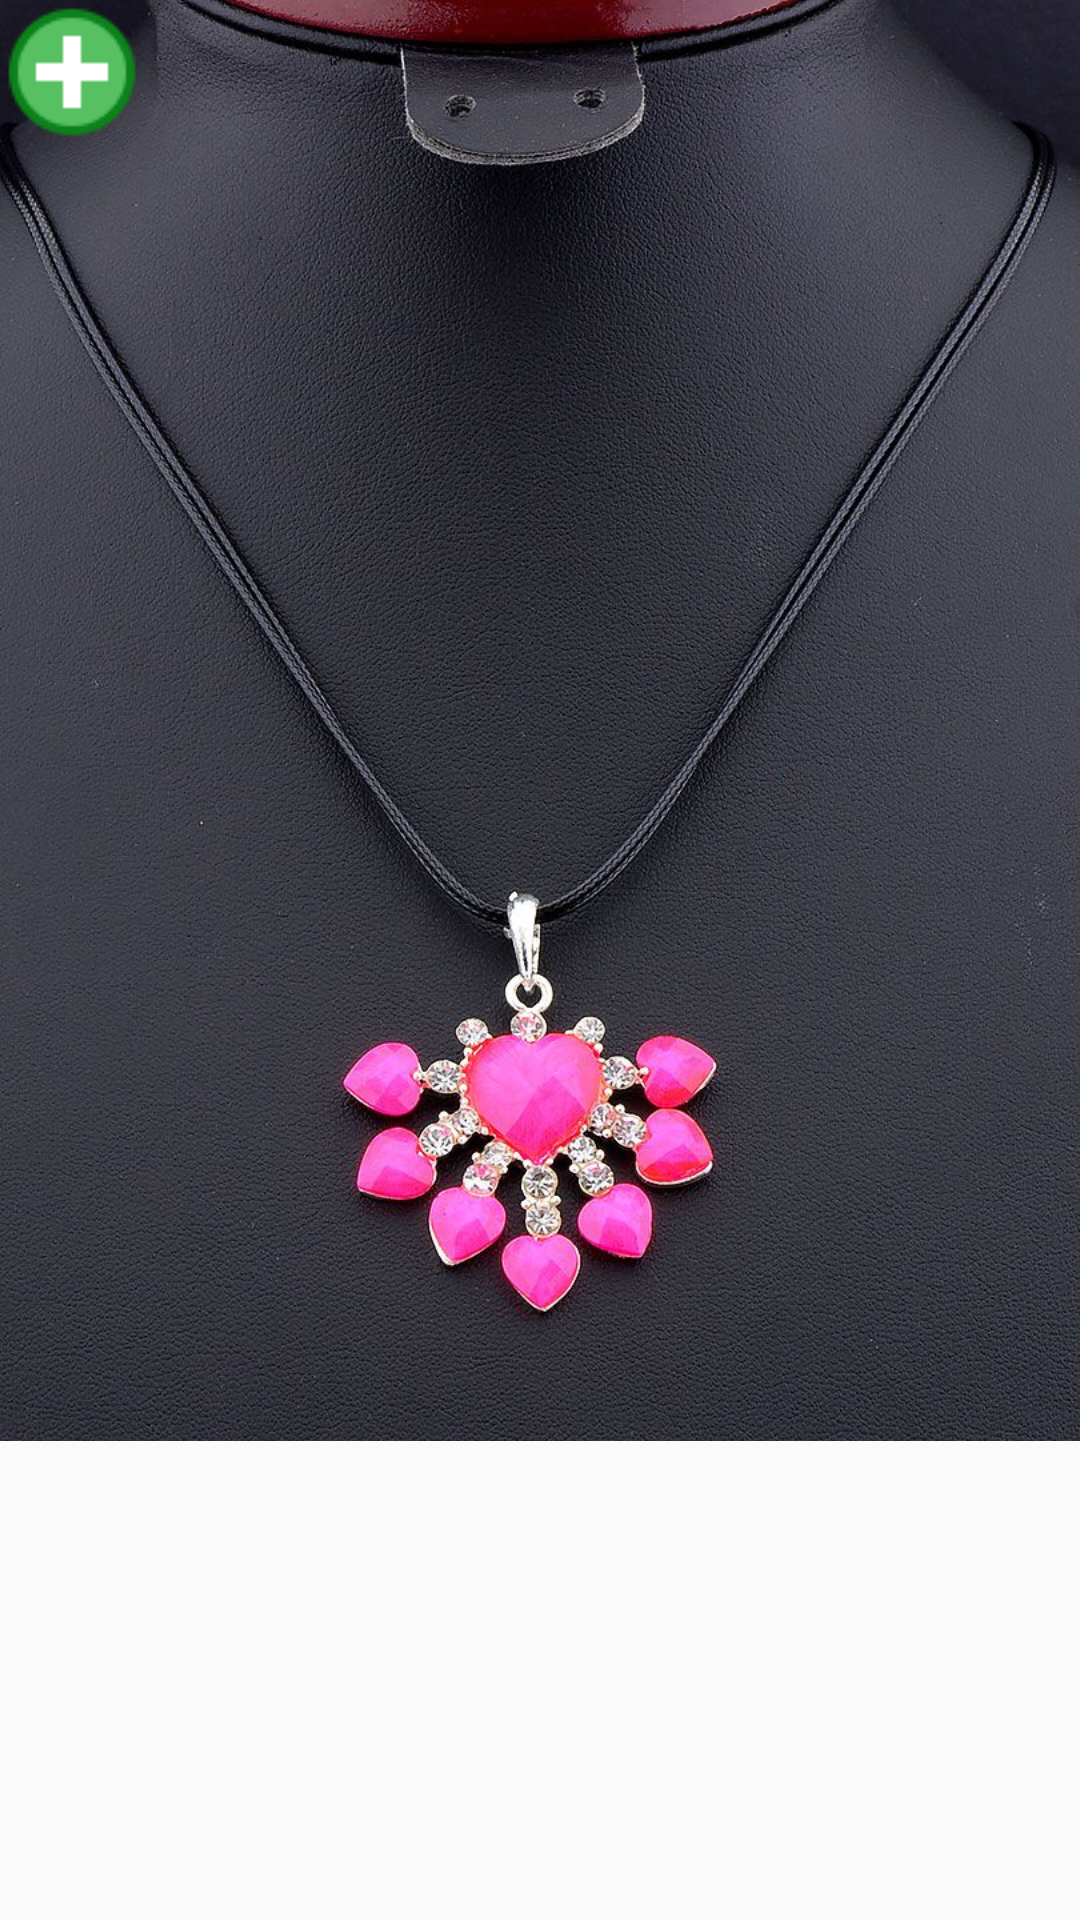

Android layout source for this screen:
<!-- AndroidManifest.xml: application theme AppTheme -->
<!-- res/layout/custom_layout.xml -->
<?xml version="1.0" encoding="utf-8"?>
<RelativeLayout
    xmlns:android="http://schemas.android.com/apk/res/android"
    xmlns:app="http://schemas.android.com/apk/res-auto"
    xmlns:tools="http://schemas.android.com/tools"
    android:layout_width="match_parent"
    android:layout_height="match_parent">

    <ImageView
        android:id="@+id/image_pic"
        android:layout_width="match_parent"
        android:layout_height="wrap_content"
        android:adjustViewBounds="true"
        android:src="@drawable/pic_1"
        app:layout_constraintStart_toStartOf="parent"
        app:layout_constraintTop_toTopOf="parent" />

    <ImageView
        android:layout_width="wrap_content"
        android:layout_height="wrap_content"
        app:layout_constraintTop_toTopOf="@+id/image_pic"
        app:layout_constraintStart_toStartOf="@+id/image_pic"
        android:src="@drawable/add"
        android:id="@+id/image_tag" />

</RelativeLayout>
<!-- resources referenced by this layout -->
<resources>
  <!-- drawable add: png bitmap (drawable, 1348 bytes) -->
  <!-- drawable pic_1: jpg bitmap (drawable, 210808 bytes) -->
  <style name="AppTheme" parent="Theme.AppCompat.Light.DarkActionBar">
          
          <item name="colorPrimary">@color/colorPrimary</item>
          <item name="colorPrimaryDark">@color/colorPrimaryDark</item>
          <item name="colorAccent">@color/colorAccent</item>
          <item name="android:actionMenuTextColor">@color/colorTitleText</item>
      </style>
  <color name="colorPrimary">#E2DFD6</color>
  <color name="colorPrimaryDark">#C0C0C0</color>
  <color name="colorAccent">#D81B60</color>
  <color name="colorTitleText">#000000</color>
</resources>
